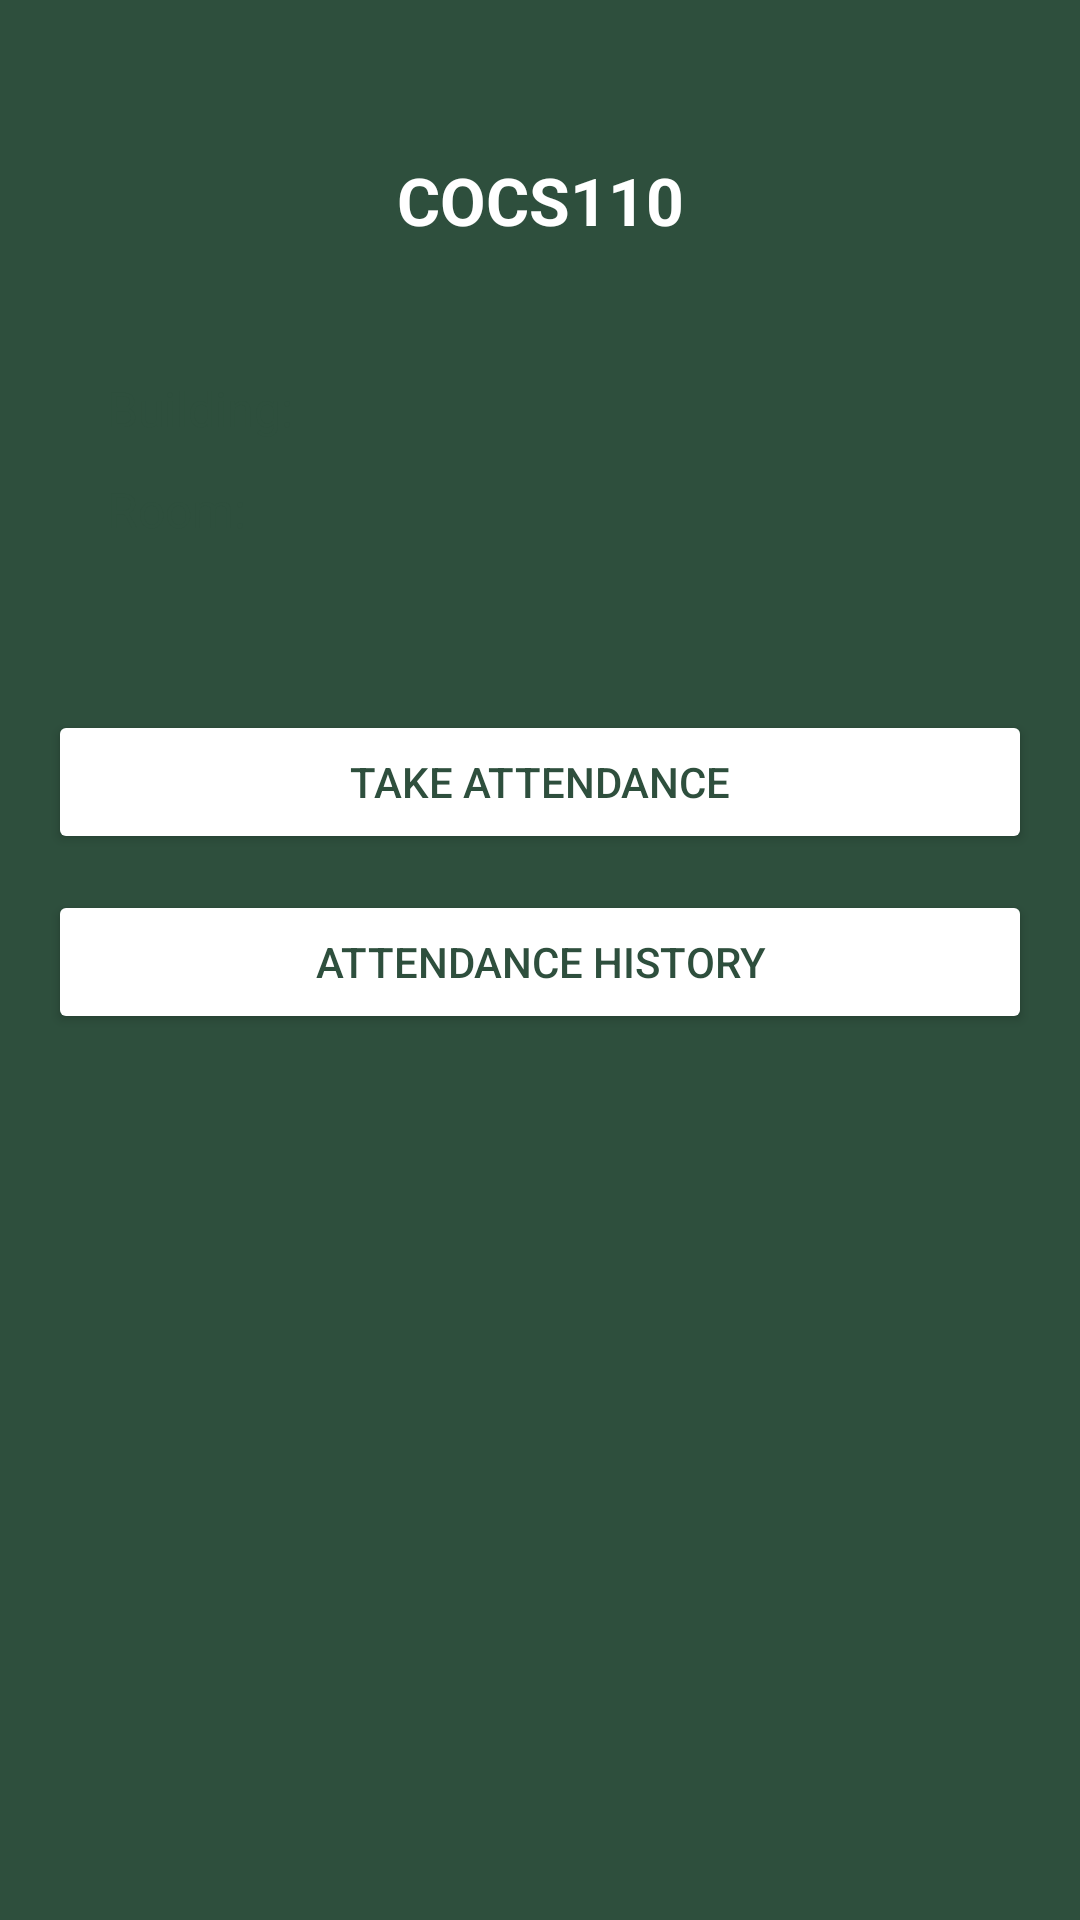

Android layout source for this screen:
<!-- AndroidManifest.xml: application theme Theme.AWS -->
<!-- res/layout/myclasses_detail_page.xml -->
<?xml version="1.0" encoding="utf-8"?>
<androidx.constraintlayout.widget.ConstraintLayout
    xmlns:android="http://schemas.android.com/apk/res/android"
    xmlns:app="http://schemas.android.com/apk/res-auto"
    android:layout_width="match_parent"
    android:layout_height="match_parent"
    android:background="#2E4F3D"
    android:padding="16dp">

    
    <ImageView
        android:id="@+id/backButton"
        android:layout_width="24dp"
        android:layout_height="24dp"
        android:src="@drawable/ic_arrow_back"
        android:contentDescription="Back"
        app:layout_constraintTop_toTopOf="parent"
        app:layout_constraintStart_toStartOf="parent" />

    
    <TextView
        android:id="@+id/courseCode"
        android:layout_width="wrap_content"
        android:layout_height="wrap_content"
        android:text="COCS110"
        android:textSize="22sp"
        android:textStyle="bold"
        android:textColor="#FFFFFF"
        android:layout_marginTop="12dp"
        app:layout_constraintTop_toBottomOf="@id/backButton"
        app:layout_constraintStart_toStartOf="parent"
        app:layout_constraintEnd_toEndOf="parent" />

    
    <LinearLayout
        android:id="@+id/infoCard"
        android:layout_width="0dp"
        android:layout_height="wrap_content"
        android:orientation="vertical"
        android:background="@drawable/rounded_white_card"
        android:padding="20dp"
        android:layout_marginTop="24dp"
        app:layout_constraintTop_toBottomOf="@id/courseCode"
        app:layout_constraintStart_toStartOf="parent"
        app:layout_constraintEnd_toEndOf="parent">

        
        <TextView
            android:id="@+id/building"
            android:layout_width="wrap_content"
            android:layout_height="wrap_content"
            android:textColor="#2E4F3D"
            android:text="Building:"
            android:textSize="16sp"
            android:paddingBottom="12dp" />

        
        <TextView
            android:id="@+id/room"
            android:layout_width="wrap_content"
            android:layout_height="wrap_content"
            android:textColor="#2E4F3D"
            android:text="Room:"
            android:textSize="16sp"
            android:paddingBottom="12dp" />

    </LinearLayout>

    
    <Button
        android:id="@+id/takeAttendanceBtn"
        android:layout_width="0dp"
        android:layout_height="wrap_content"
        android:text="Take Attendance"
        android:backgroundTint="@color/white"
        android:textColor="#2E4F3D"
        android:padding="12dp"
        android:layout_marginTop="24dp"
        app:layout_constraintTop_toBottomOf="@id/infoCard"
        app:layout_constraintStart_toStartOf="parent"
        app:layout_constraintEnd_toEndOf="parent" />

    
    <Button
        android:id="@+id/attendanceHistoryBtn"
        android:layout_width="0dp"
        android:layout_height="wrap_content"
        android:text="Attendance History"
        android:backgroundTint="@color/white"
        android:textColor="#2E4F3D"
        android:padding="12dp"
        android:layout_marginTop="12dp"
        app:layout_constraintTop_toBottomOf="@id/takeAttendanceBtn"
        app:layout_constraintStart_toStartOf="parent"
        app:layout_constraintEnd_toEndOf="parent" />

    


</androidx.constraintlayout.widget.ConstraintLayout>
<!-- resources referenced by this layout -->
<resources>
  <style name="Theme.AWS" parent="Theme.MaterialComponents.DayNight.NoActionBar">
          
      </style>
  <!-- not gathered from this repository: default colours our renderer supplied (Android Studio template values) -->
  <color name="white">#FFFFFFFF</color>
</resources>
